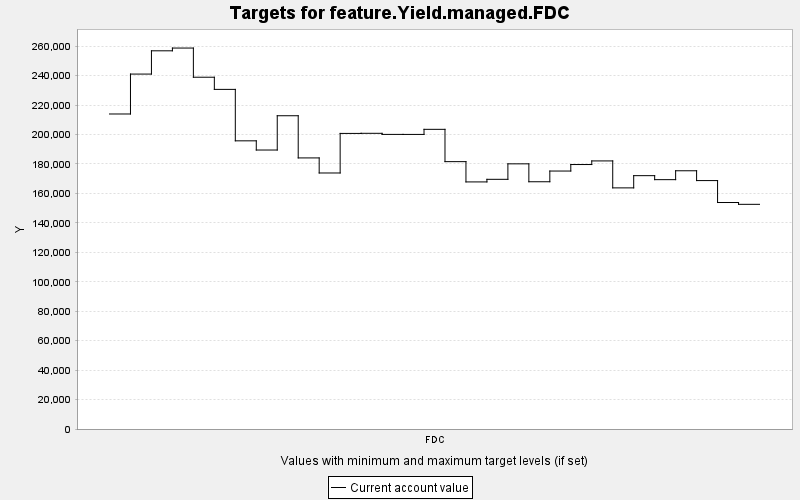

The data file committed next to this chart (first rows):
TARGET, PERIOD, YEAR, PERIODWIDTH, MINIMUM, MAXIMUM, MINWEIGHT, MAXWEIGHT, CURRENT, SUMMARY
feature.Yield.managed.FDC, 0, 0, 10.0, 0.0, 10000, 1.0, 1.0, 213940, 0.0
feature.Yield.managed.FDC, 1, 10, 10.0, 0.0, 10000, 1.0, 1.0, 241047, 0.0
feature.Yield.managed.FDC, 2, 20, 10.0, 0.0, 10000, 1.0, 1.0, 256846, 0.0
feature.Yield.managed.FDC, 3, 30, 10.0, 0.0, 10000, 1.0, 1.0, 258721, 0.0
feature.Yield.managed.FDC, 4, 40, 10.0, 0.0, 10000, 1.0, 1.0, 238907, 0.0
feature.Yield.managed.FDC, 5, 50, 10.0, 0.0, 10000, 1.0, 1.0, 230649, 0.0
feature.Yield.managed.FDC, 6, 60, 10.0, 0.0, 10000, 1.0, 1.0, 195707, 0.0
feature.Yield.managed.FDC, 7, 70, 10.0, 0.0, 10000, 1.0, 1.0, 189465, 0.0
feature.Yield.managed.FDC, 8, 80, 10.0, 0.0, 10000, 1.0, 1.0, 212748, 0.0
feature.Yield.managed.FDC, 9, 90, 10.0, 0.0, 10000, 1.0, 1.0, 184105, 0.0
feature.Yield.managed.FDC, 10, 100, 10.0, 0.0, 10000, 1.0, 1.0, 173873, 0.0
feature.Yield.managed.FDC, 11, 110, 10.0, 0.0, 10000, 1.0, 1.0, 200744, 0.0
feature.Yield.managed.FDC, 12, 120, 10.0, 0.0, 10000, 1.0, 1.0, 200817, 0.0
feature.Yield.managed.FDC, 13, 130, 10.0, 0.0, 10000, 1.0, 1.0, 200077, 0.0
feature.Yield.managed.FDC, 14, 140, 10.0, 0.0, 10000, 1.0, 1.0, 200063, 0.0
feature.Yield.managed.FDC, 15, 150, 10.0, 0.0, 10000, 1.0, 1.0, 203520, 0.0
feature.Yield.managed.FDC, 16, 160, 10.0, 0.0, 10000, 1.0, 1.0, 181574, 0.0
feature.Yield.managed.FDC, 17, 170, 10.0, 0.0, 10000, 1.0, 1.0, 167805, 0.0
feature.Yield.managed.FDC, 18, 180, 10.0, 0.0, 10000, 1.0, 1.0, 169572, 0.0
feature.Yield.managed.FDC, 19, 190, 10.0, 0.0, 10000, 1.0, 1.0, 180083, 0.0
feature.Yield.managed.FDC, 20, 200, 10.0, 0.0, 10000, 1.0, 1.0, 167916, 0.0
feature.Yield.managed.FDC, 21, 210, 10.0, 0.0, 10000, 1.0, 1.0, 175193, 0.0
feature.Yield.managed.FDC, 22, 220, 10.0, 0.0, 10000, 1.0, 1.0, 179612, 0.0
feature.Yield.managed.FDC, 23, 230, 10.0, 0.0, 10000, 1.0, 1.0, 182065, 0.0
feature.Yield.managed.FDC, 24, 240, 10.0, 0.0, 10000, 1.0, 1.0, 163757, 0.0
feature.Yield.managed.FDC, 25, 250, 10.0, 0.0, 10000, 1.0, 1.0, 172055, 0.0
feature.Yield.managed.FDC, 26, 260, 10.0, 0.0, 10000, 1.0, 1.0, 169344, 0.0
feature.Yield.managed.FDC, 27, 270, 10.0, 0.0, 10000, 1.0, 1.0, 175376, 0.0
feature.Yield.managed.FDC, 28, 280, 10.0, 0.0, 10000, 1.0, 1.0, 168713, 0.0
feature.Yield.managed.FDC, 29, 290, 10.0, 0.0, 10000, 1.0, 1.0, 153816, 0.0
feature.Yield.managed.FDC, 30, 300, 10.0, 0.0, 10000, 1.0, 1.0, 152586, 0.0
